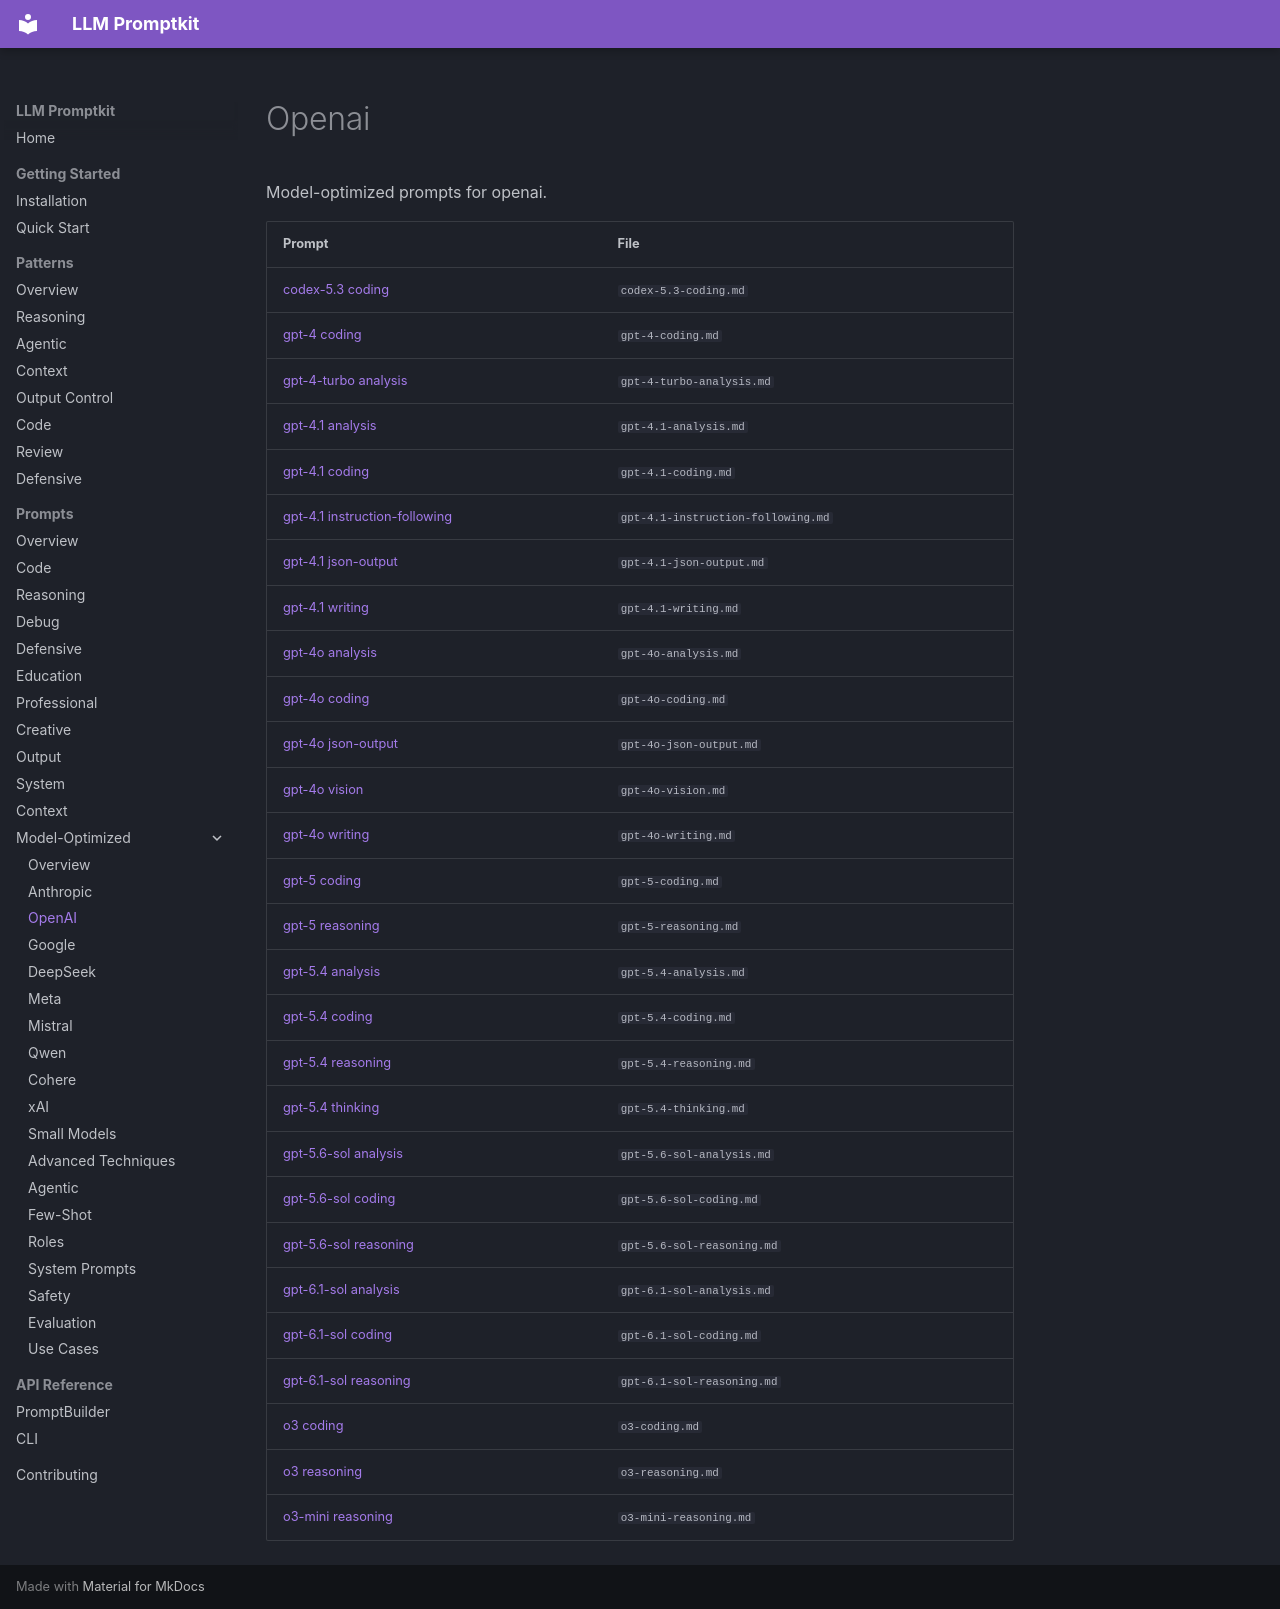

repository: Petsku01/promptkit · page: prompts/model-optimized/openai/index.html · generator: mkdocs

# Openai

Model-optimized prompts for openai.

| Prompt | File |
|--------|------|
| [codex-5.3 coding](codex-5.3-coding.md) | `codex-5.3-coding.md` |
| [gpt-4 coding](gpt-4-coding.md) | `gpt-4-coding.md` |
| [gpt-4-turbo analysis](gpt-4-turbo-analysis.md) | `gpt-4-turbo-analysis.md` |
| [gpt-4.1 analysis](gpt-4.1-analysis.md) | `gpt-4.1-analysis.md` |
| [gpt-4.1 coding](gpt-4.1-coding.md) | `gpt-4.1-coding.md` |
| [gpt-4.1 instruction-following](gpt-4.1-instruction-following.md) | `gpt-4.1-instruction-following.md` |
| [gpt-4.1 json-output](gpt-4.1-json-output.md) | `gpt-4.1-json-output.md` |
| [gpt-4.1 writing](gpt-4.1-writing.md) | `gpt-4.1-writing.md` |
| [gpt-4o analysis](gpt-4o-analysis.md) | `gpt-4o-analysis.md` |
| [gpt-4o coding](gpt-4o-coding.md) | `gpt-4o-coding.md` |
| [gpt-4o json-output](gpt-4o-json-output.md) | `gpt-4o-json-output.md` |
| [gpt-4o vision](gpt-4o-vision.md) | `gpt-4o-vision.md` |
| [gpt-4o writing](gpt-4o-writing.md) | `gpt-4o-writing.md` |
| [gpt-5 coding](gpt-5-coding.md) | `gpt-5-coding.md` |
| [gpt-5 reasoning](gpt-5-reasoning.md) | `gpt-5-reasoning.md` |
| [gpt-5.4 analysis](gpt-5.4-analysis.md) | `gpt-5.4-analysis.md` |
| [gpt-5.4 coding](gpt-5.4-coding.md) | `gpt-5.4-coding.md` |
| [gpt-5.4 reasoning](gpt-5.4-reasoning.md) | `gpt-5.4-reasoning.md` |
| [gpt-5.4 thinking](gpt-5.4-thinking.md) | `gpt-5.4-thinking.md` |
| [gpt-5.6-sol analysis](gpt-5.6-sol-analysis.md) | `gpt-5.6-sol-analysis.md` |
| [gpt-5.6-sol coding](gpt-5.6-sol-coding.md) | `gpt-5.6-sol-coding.md` |
| [gpt-5.6-sol reasoning](gpt-5.6-sol-reasoning.md) | `gpt-5.6-sol-reasoning.md` |
| [gpt-6.1-sol analysis](gpt-6.1-sol-analysis.md) | `gpt-6.1-sol-analysis.md` |
| [gpt-6.1-sol coding](gpt-6.1-sol-coding.md) | `gpt-6.1-sol-coding.md` |
| [gpt-6.1-sol reasoning](gpt-6.1-sol-reasoning.md) | `gpt-6.1-sol-reasoning.md` |
| [o3 coding](o3-coding.md) | `o3-coding.md` |
| [o3 reasoning](o3-reasoning.md) | `o3-reasoning.md` |
| [o3-mini reasoning](o3-mini-reasoning.md) | `o3-mini-reasoning.md` |
